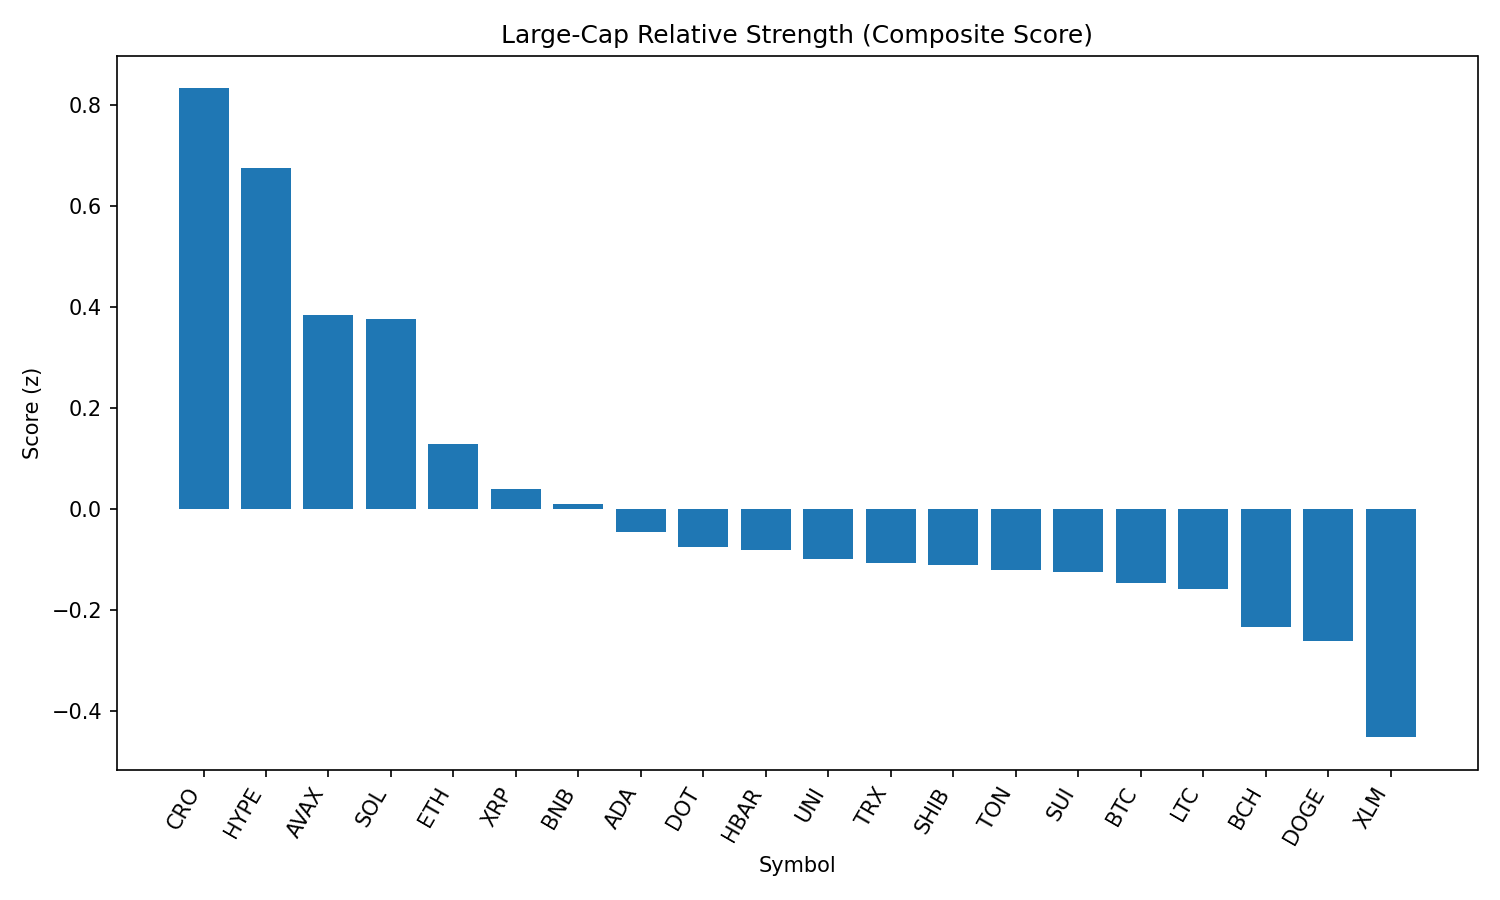

The table this chart was drawn from, first rows:
rank, name, symbol, price, pct_1h, pct_24h, pct_7d, pct_1h_vs_btc, pct_24h_vs_btc, pct_7d_vs_btc, market_cap_rank, market_cap, volume_usd, score
1, Cronos, CRO, 0.2291, -4.064, 40.93, 59.93, -3.939, 39.71, 62.26, 29, 7702241903, 1118546752, 0.8332
2, Hyperliquid, HYPE, 49.45, 0.2328, 9.968, 17.63, 0.3575, 8.746, 19.96, 16, 13394820719, 587263256, 0.6751
3, Avalanche, AVAX, 24.58, 0.4312, 5.004, 7.962, 0.556, 3.782, 10.29, 22, 10380760317, 607086142, 0.3844
4, Solana, SOL, 204.2, -0.1947, 8.728, 13.29, -0.07, 7.505, 15.62, 6, 110353251355, 9554893374, 0.3767
5, Ethereum, ETH, 4586, -0.129, 3.667, 8.492, -0.004251, 2.444, 10.82, 2, 555111261928, 40150868355, 0.1296
6, XRP, XRP, 3.0, -0.06651, 3.493, 3.933, 0.05822, 2.27, 6.263, 3, 178303027861, 6372635802, 0.03893
7, BNB, BNB, 857.6, 0.07441, 2.104, 2.833, 0.1991, 0.8818, 5.163, 5, 119458672103, 1279905091, 0.009202
8, Cardano, ADA, 0.8621, -0.08281, 3.118, 0.6154, 0.04192, 1.895, 2.945, 11, 31425976920, 1539412116, -0.04644
9, Polkadot, DOT, 3.87, -0.1282, 2.354, 2.662, -0.003477, 1.132, 4.992, 35, 5892483893, 236617740, -0.07557
10, Hedera, HBAR, 0.2401, -0.1719, 2.581, 2.826, -0.0472, 1.358, 5.156, 23, 10178094277, 228509490, -0.0822
11, Uniswap, UNI, 9.91, 0.01825, 2.224, -2.994, 0.143, 1.001, -0.6635, 34, 5953930246, 430064501, -0.09945
12, TRON, TRX, 0.3491, 0.07053, 0.6724, -0.2716, 0.1953, -0.5502, 2.059, 9, 33053092028, 1004999554, -0.1077
13, Shiba Inu, SHIB, 1.245e-05, -0.1604, 2.36, 1.292, -0.03571, 1.138, 3.622, 30, 7339934990, 193937983, -0.1105
14, Toncoin, TON, 3.15, 0.104, 0.901, -2.818, 0.2287, -0.3216, -0.4874, 27, 8093412636, 166804332, -0.1214
15, Sui, SUI, 3.44, -0.07564, 2.092, -1.496, 0.0491, 0.869, 0.8341, 19, 12069412891, 1182023849, -0.1244
16, Bitcoin, BTC, 111122, -0.1247, 1.223, -2.33, 0.0, 0.0, 0.0, 1, 2215044880156, 38977314610, -0.1467
17, Litecoin, LTC, 113.1, -0.1916, 2.406, -1.26, -0.06688, 1.183, 1.07, 26, 8629432949, 646024275, -0.1596
18, Bitcoin Cash, BCH, 551.4, -0.4662, 2.935, 0.404, -0.3415, 1.712, 2.734, 21, 10983976513, 320572258, -0.2348
19, Dogecoin, DOGE, 0.2186, -0.7179, 4.077, 2.372, -0.5931, 2.855, 4.702, 10, 32946577747, 2004955450, -0.2616
20, Stellar, XLM, 0.3836, -0.4441, -0.6513, -3.416, -0.3193, -1.874, -1.086, 20, 12040322010, 435961689, -0.4524
21, Chainlink, LINK, 24.15, -0.8449, 2.292, -2.846, -0.7202, 1.069, -0.516, 13, 16394884025, 1544299531, -0.4832
